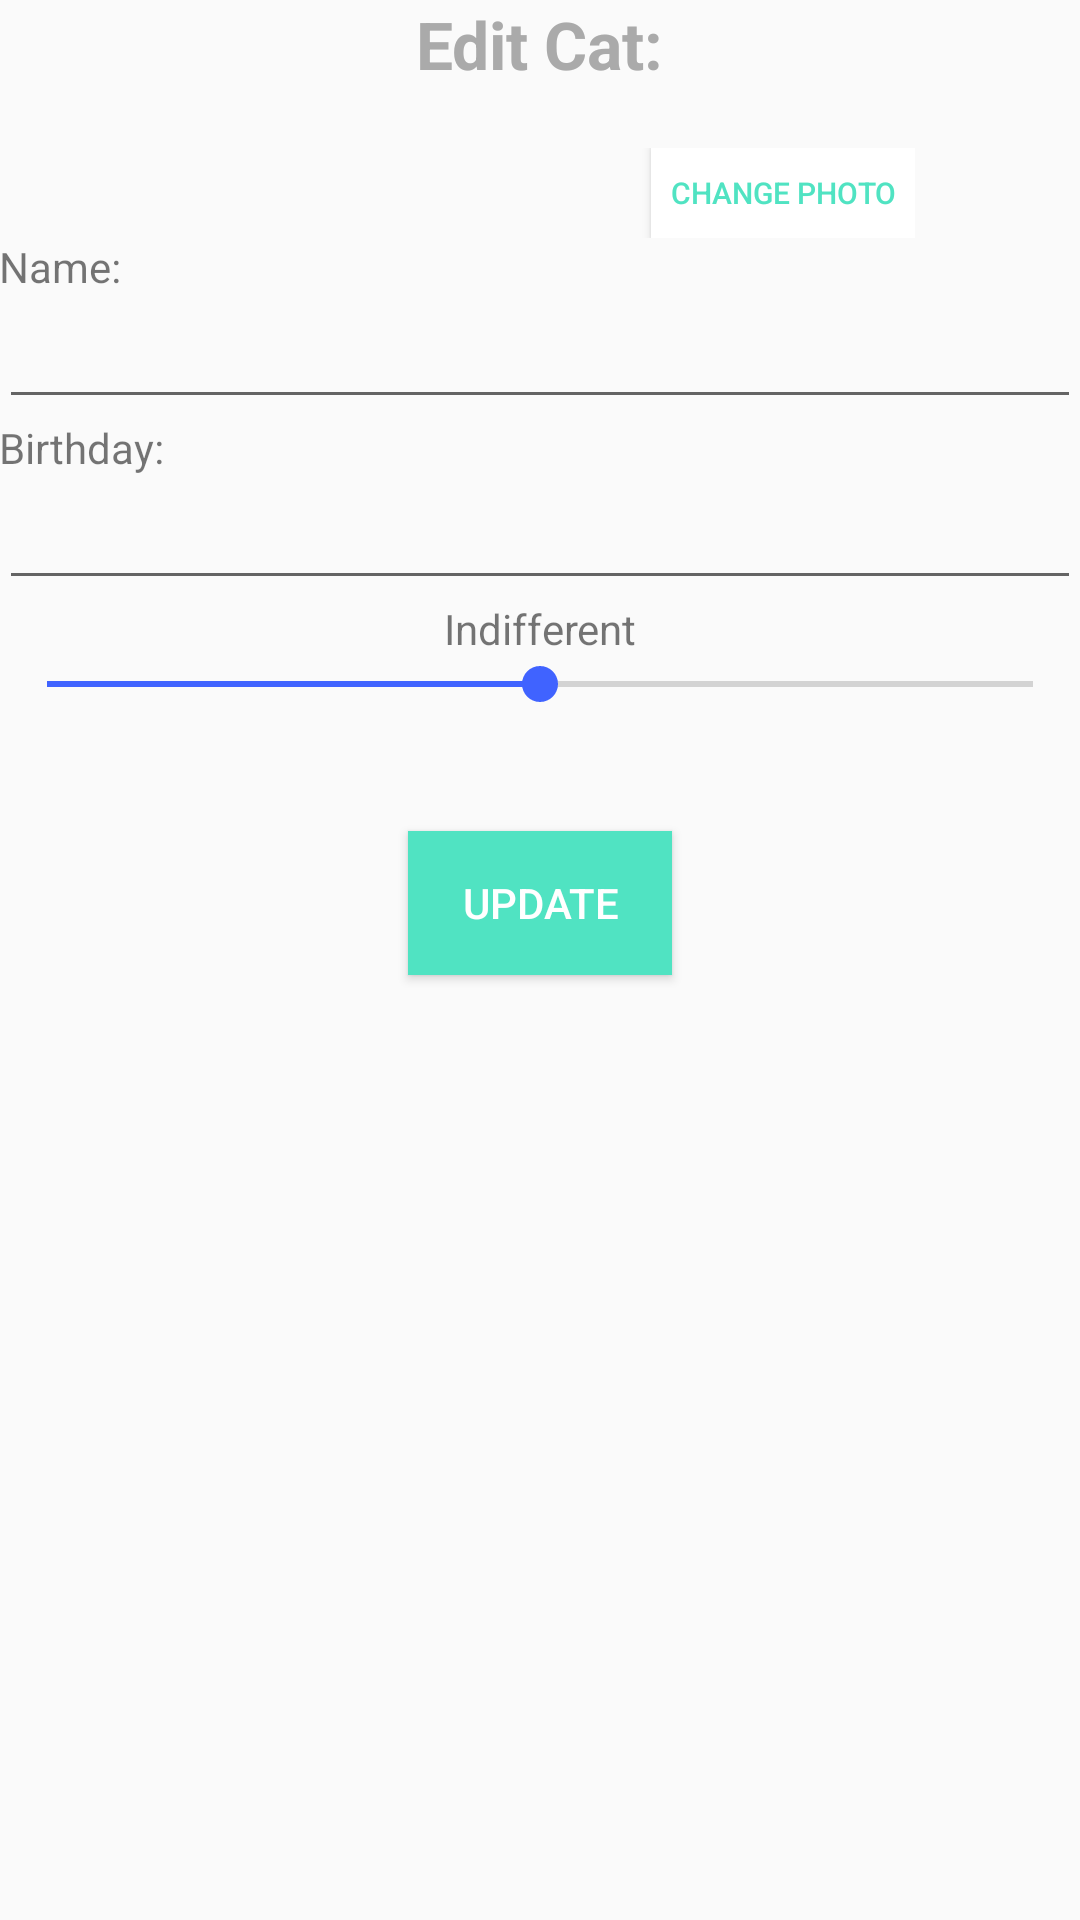

Here is an Android app screen rendered from its layout file. Give the layout XML and the strings, colors and styles it references.
<!-- AndroidManifest.xml: application theme AppTheme -->
<!-- res/layout/fragment_edit_todo_dialog.xml -->
<?xml version="1.0" encoding="utf-8"?>
<ScrollView xmlns:android="http://schemas.android.com/apk/res/android"
            android:layout_width="match_parent"
            android:layout_height="match_parent"
            android:fillViewport="true">
    <RelativeLayout
        xmlns:android="http://schemas.android.com/apk/res/android"
        xmlns:tools="http://schemas.android.com/tools"
        android:layout_width="match_parent"
        android:layout_height="wrap_content"
        android:paddingBottom="@dimen/activity_vertical_margin"
        android:paddingLeft="@dimen/activity_horizontal_margin"
        android:paddingRight="@dimen/activity_horizontal_margin"
        android:paddingTop="@dimen/activity_vertical_margin"
        tools:context="com.example.todoapp.EditItemActivity">
        <TextView
            android:layout_width="wrap_content"
            android:layout_height="wrap_content"
            android:textAppearance="?android:attr/textAppearanceLarge"
            android:text="@string/editModalTitle"
            android:id="@+id/tvEditLabel"
            android:layout_alignParentTop="true"
            android:textStyle="bold"
            android:layout_marginBottom="20dp"
            android:layout_centerHorizontal="true"
            android:textColor="@android:color/darker_gray"/>

        <RelativeLayout xmlns:android="http://schemas.android.com/apk/res/android"
                        android:orientation="vertical"
                        android:id="@+id/catPictureLayout"
                        android:layout_width="250dp"
                        android:layout_below="@+id/tvEditLabel"
                        android:layout_centerHorizontal="true"
                        android:layout_height="wrap_content">
            <Button
                android:layout_width="wrap_content"
                android:layout_height="wrap_content"
                android:text="Change Photo"
                android:id="@+id/btnChangePhoto"
                android:textColor="@color/ColorPositiveGreen"
                android:layout_alignParentRight="true"
                android:background="@android:color/background_light"
                android:paddingLeft="5dp"
                android:paddingRight="5dp"
                android:textSize="10dp"
                android:minHeight="30dp"/>
            <ImageView
                android:layout_width="match_parent"
                android:layout_height="wrap_content"
                android:scaleType="fitXY"
                android:adjustViewBounds="true"
                android:layout_centerHorizontal="true"
                android:contentDescription="@string/catpicture"
                android:id="@+id/catPicture"/>

        </RelativeLayout>


        <TextView
            android:layout_width="wrap_content"
            android:layout_height="wrap_content"
            android:textAppearance="?android:attr/textAppearanceSmall"
            android:text="@string/editItem"
            android:id="@+id/labelEditItem"
            android:layout_below="@id/catPictureLayout"
            android:layout_alignParentLeft="true"
            android:layout_alignParentStart="true"/>
        <EditText
            android:layout_width="wrap_content"
            android:layout_height="wrap_content"
            android:id="@+id/etItemTitle"
            android:layout_below="@+id/labelEditItem"
            android:layout_alignParentLeft="true"
            android:layout_alignParentStart="true"
            android:layout_alignParentRight="true"
            android:layout_alignParentEnd="true"
            android:inputType="text"/>

        <TextView
            android:layout_width="wrap_content"
            android:layout_height="wrap_content"
            android:textAppearance="?android:attr/textAppearanceSmall"
            android:layout_below="@+id/etItemTitle"
            android:text="@string/addBday"
            android:id="@+id/tvAddBirthday"
            android:layout_alignParentLeft="true"
            android:layout_alignParentStart="true"/>
        <EditText
            android:layout_width="wrap_content"
            android:layout_height="wrap_content"
            android:id="@+id/etAddBday"
            android:layout_below="@+id/tvAddBirthday"
            android:layout_alignParentLeft="true"
            android:layout_alignParentStart="true"
            android:layout_alignParentRight="true"
            android:layout_alignParentEnd="true"
            android:inputType="text"
            />


        <LinearLayout xmlns:android="http://schemas.android.com/apk/res/android"
                      android:id="@+id/dispositionWidget"
                      android:layout_width="match_parent"
                      android:layout_height="wrap_content"
                      android:layout_below="@id/etAddBday"
                      android:layout_marginBottom="40dp"
                      android:orientation="vertical">

            <TextView
                android:id="@+id/tvDisposition"
                android:text="Indifferent"
                android:gravity="center"
                android:layout_width="match_parent"
                android:layout_height="wrap_content"/>

            <SeekBar
                android:id="@+id/sbDisposition"
                android:progress="1"
                android:layout_width="match_parent"
                android:layout_height="wrap_content"
                android:max="2"/>

        </LinearLayout>


        
            
            
            
            
            
            
            
            
        
            
            
            
            
            
            
            
            
            
            

        <Button
            android:layout_width="wrap_content"
            android:layout_height="wrap_content"
            android:text="@string/update"
            android:id="@+id/btnSubmitEdits"
            android:layout_below="@+id/dispositionWidget"
            android:layout_centerHorizontal="true"
            android:textColor="@android:color/background_light"
            android:background="@color/ColorPositiveGreen"/>

    </RelativeLayout>
</ScrollView>
<!-- resources referenced by this layout -->
<resources>
  <color name="ColorPositiveGreen">#50e3c2</color>
  <string name="addBday">Birthday:</string>
  <string name="catpicture">catPicture</string>
  <string name="editItem">Name:</string>
  <string name="editModalTitle">Edit Cat:</string>
  <string name="update">Update</string>
  <style name="AppTheme" parent="Theme.AppCompat.Light.DarkActionBar">
          
          <item name="colorPrimary">@color/colorPrimary</item>
          <item name="colorPrimaryDark">@color/colorPrimaryDark</item>
          <item name="colorAccent">@color/colorAccent</item>
      </style>
  <color name="colorPrimary">#7a3fb5</color>
  <color name="colorPrimaryDark">#59309f</color>
  <color name="colorAccent">#4063ff</color>
</resources>
